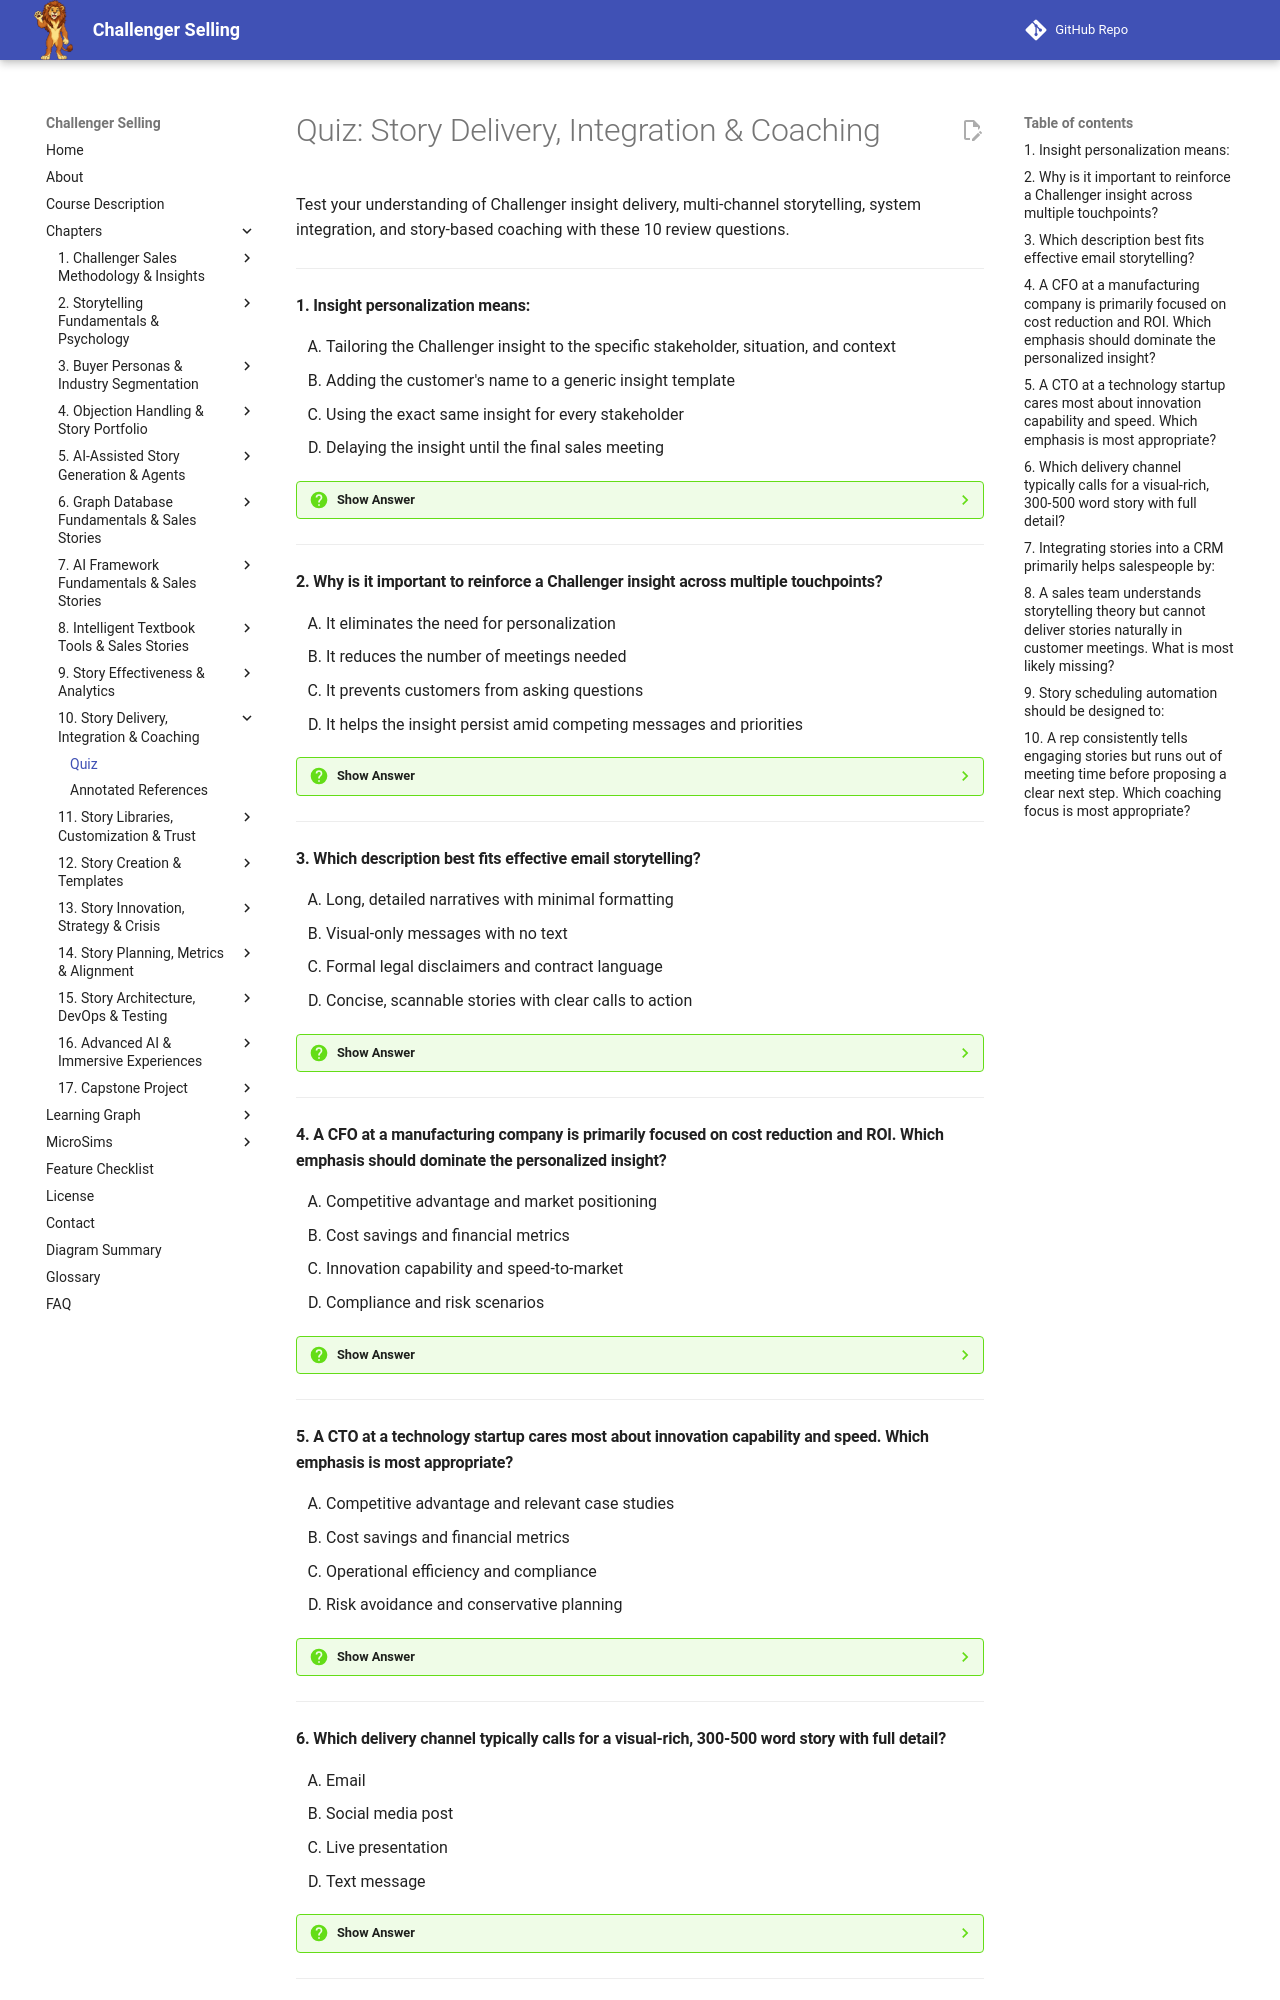

repository: dmccreary/challenger-selling · page: chapters/10-story-delivery-integration-coaching/quiz/index.html · generator: mkdocs

# Quiz: Story Delivery, Integration & Coaching

Test your understanding of Challenger insight delivery, multi-channel storytelling, system integration, and story-based coaching with these 10 review questions.

---

#### 1. Insight personalization means:

<div class="upper-alpha" markdown>
1. Tailoring the Challenger insight to the specific stakeholder, situation, and context
2. Adding the customer's name to a generic insight template
3. Using the exact same insight for every stakeholder
4. Delaying the insight until the final sales meeting
</div>

??? question "Show Answer"
    The correct answer is **A**. True personalization adapts emphasis, context, and framing to the stakeholder's priorities and situation, not just inserting a name. Using the same insight for everyone reduces relevance, and delaying insights misses opportunities to shape the conversation early.

    **Concept Tested:** Insight Personalization


---

#### 2. Why is it important to reinforce a Challenger insight across multiple touchpoints?

<div class="upper-alpha" markdown>
1. It eliminates the need for personalization
2. It reduces the number of meetings needed
3. It prevents customers from asking questions
4. It helps the insight persist amid competing messages and priorities
</div>

??? question "Show Answer"
    The correct answer is **D**. Customers receive many messages from many vendors. Reinforcement through follow-up emails, subsequent meetings, and supporting case studies keeps the insight top-of-mind and increases the chance it influences the decision process.

    **Concept Tested:** Insight Reinforcement


---

#### 3. Which description best fits effective email storytelling?

<div class="upper-alpha" markdown>
1. Long, detailed narratives with minimal formatting
2. Visual-only messages with no text
3. Formal legal disclaimers and contract language
4. Concise, scannable stories with clear calls to action
</div>

??? question "Show Answer"
    The correct answer is **D**. Email is often skimmed in crowded inboxes, so effective email stories are brief, use formatting to aid scanning, and end with a specific next step. Long blocks of text, image-only emails, or legal language do not serve the storytelling purpose.

    **Concept Tested:** Email Storytelling


---

#### 4. A CFO at a manufacturing company is primarily focused on cost reduction and ROI. Which emphasis should dominate the personalized insight?

<div class="upper-alpha" markdown>
1. Competitive advantage and market positioning
2. Cost savings and financial metrics
3. Innovation capability and speed-to-market
4. Compliance and risk scenarios
</div>

??? question "Show Answer"
    The correct answer is **B**. A CFO's priorities center on cost reduction, ROI, and financial risk, so the insight should emphasize cost savings supported by financial metrics. Competitive advantage, innovation, and compliance matter more to other stakeholders.

    **Concept Tested:** Insight Personalization


---

#### 5. A CTO at a technology startup cares most about innovation capability and speed. Which emphasis is most appropriate?

<div class="upper-alpha" markdown>
1. Competitive advantage and relevant case studies
2. Cost savings and financial metrics
3. Operational efficiency and compliance
4. Risk avoidance and conservative planning
</div>

??? question "Show Answer"
    The correct answer is **A**. A technology-focused CTO prioritizes innovation, speed, and competitive differentiation, so the insight should emphasize competitive advantage with case studies that demonstrate similar success. Cost savings and compliance resonate more with CFOs and COOs.

    **Concept Tested:** Insight Personalization


---
